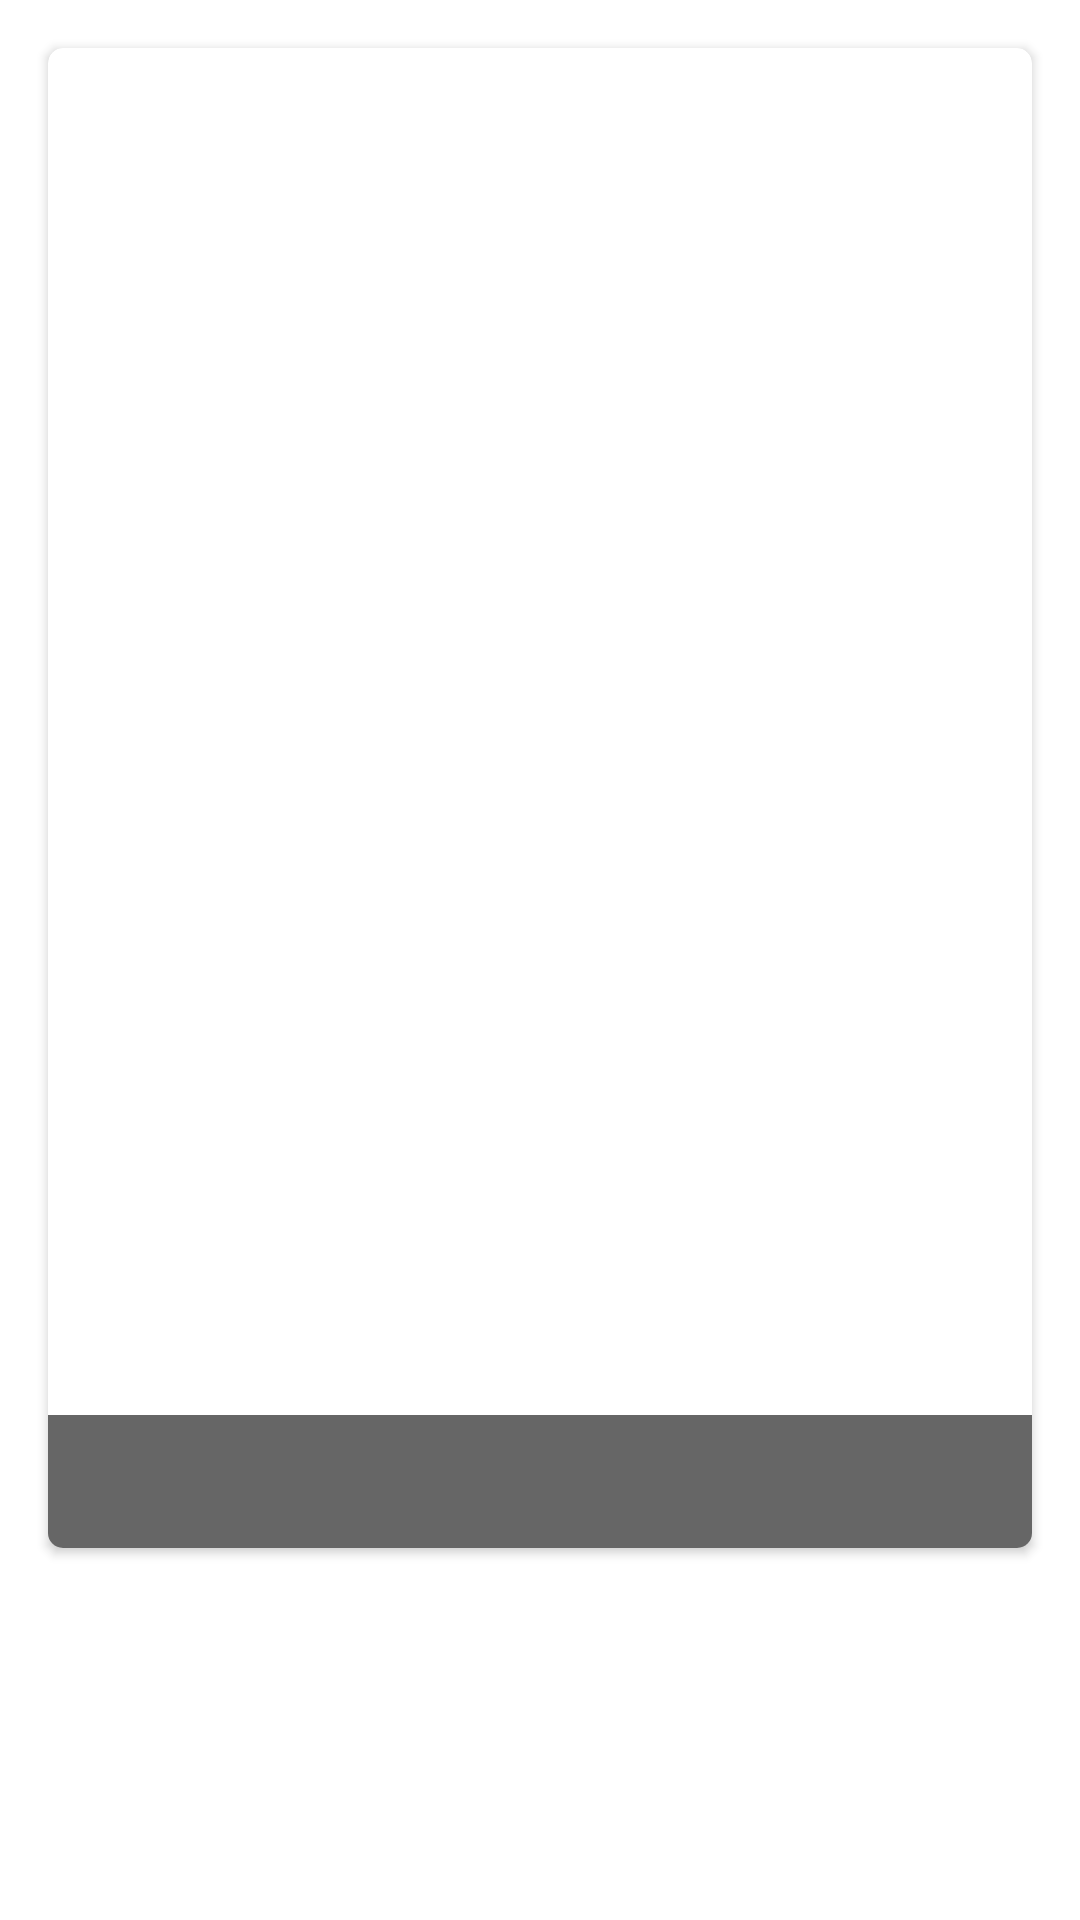

Here is an Android app screen rendered from its layout file. Give the layout XML and the strings, colors and styles it references.
<!-- AndroidManifest.xml: application theme Theme.ProductList -->
<!-- res/layout/main_rv_item.xml -->
<?xml version="1.0" encoding="utf-8"?>
<androidx.constraintlayout.widget.ConstraintLayout xmlns:android="http://schemas.android.com/apk/res/android"
    xmlns:app="http://schemas.android.com/apk/res-auto"
    android:layout_width="match_parent"
    android:layout_height="wrap_content">


    <androidx.cardview.widget.CardView
        android:layout_width="match_parent"
        android:layout_height="500dp"
        android:layout_marginStart="@dimen/vertical_margin"
        android:layout_marginTop="@dimen/vertical_margin"
        android:layout_marginEnd="@dimen/vertical_margin"
        android:layout_marginBottom="@dimen/vertical_margin"
        app:cardCornerRadius="@dimen/cornerRadius"
        app:contentPadding="0dp"
        app:layout_constraintEnd_toEndOf="parent"
        app:layout_constraintStart_toStartOf="parent"
        app:layout_constraintTop_toTopOf="parent">

        <ImageView
            android:id="@+id/productImage"
            android:layout_width="match_parent"
            android:layout_height="match_parent"
            android:layout_centerInParent="true"
            android:scaleType="centerCrop" />

        <TextView
            android:id="@+id/productName"
            android:layout_width="match_parent"
            android:layout_height="wrap_content"
            android:layout_alignBottom="@id/productImage"
            android:layout_centerInParent="true"
            android:layout_gravity="bottom"
            android:background="@color/bgImage"
            android:maxLines="2"
            android:padding="@dimen/padding"
            android:textColor="@color/textC"
            android:textSize="@dimen/text_size"
            app:layout_constraintEnd_toEndOf="parent"
            app:layout_constraintStart_toStartOf="parent"
            app:layout_constraintTop_toTopOf="parent" />

        <ImageView
            android:id="@+id/fav"
            android:layout_width="wrap_content"
            android:layout_height="wrap_content"
            android:layout_alignTop="@id/productImage"
            android:layout_alignEnd="@id/productName"
            android:layout_centerInParent="true"
            android:layout_gravity="end"
            android:padding="@dimen/padding" />

    </androidx.cardview.widget.CardView>
</androidx.constraintlayout.widget.ConstraintLayout>
<!-- resources referenced by this layout -->
<resources>
  <color name="bgImage">#99000000</color>
  <color name="textC">#ffffffff</color>
  <dimen name="cornerRadius">5dp</dimen>
  <dimen name="padding">12dp</dimen>
  <dimen name="text_size">15sp</dimen>
  <dimen name="vertical_margin">16dp</dimen>
  <style name="Theme.ProductList" parent="Theme.MaterialComponents.DayNight.NoActionBar">
          
          <item name="colorPrimary">@color/purple_500</item>
          <item name="colorPrimaryVariant">@color/purple_700</item>
          <item name="colorOnPrimary">@color/white</item>
          
          <item name="colorSecondary">@color/teal_200</item>
          <item name="colorSecondaryVariant">@color/teal_700</item>
          <item name="colorOnSecondary">@color/black</item>
          
          <item name="android:statusBarColor" tools:targetApi="l">?attr/colorPrimaryVariant</item>
          
      </style>
  <color name="purple_500">#FF6200EE</color>
  <color name="purple_700">#FF3700B3</color>
  <color name="white">#FFFFFFFF</color>
  <color name="teal_200">#FF03DAC5</color>
  <color name="teal_700">#FF018786</color>
  <color name="black">#FF000000</color>
</resources>
